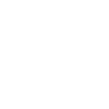
t = 0.00 s
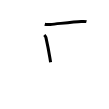
t = 2.00 s
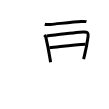
t = 4.00 s
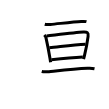
t = 6.00 s
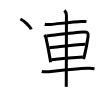
t = 8.00 s
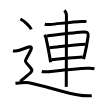
t = 10.00 s

The animated SVG that drew these frames (rendered in a browser with its animation timeline set to each time). Animation: 10 SMIL elements (animate=10); one cycle of 10.00 s.

<svg width="109px" height="109px" viewBox="0 0 px 109px" xmlns="http://www.w3.org/2000/svg" xmlns:xlink="http://www.w3.org/1999/xlink" xml:space="preserve" version="1.1"  baseProfile="full">
<path d="M44.79,24.29c1.96,0.59,3.74,0.31,5.47,0.16c8.42-0.77,23.24-2.57,31-2.96c1.79-0.09,3.44-0.29,5.21,0.16" style="fill:none;stroke:black;stroke-width:3;opacity:0">
  <animate attributeType="CSS" attributeName="opacity" from="0" to="1" begin="0s" dur="1s" repeatCount="Indefinite" fill="freeze" />
</path>
<path d="M44.3,34.99c0.79,0.79,1.4,1.52,1.6,2.45c0.93,4.19,2.76,13.02,4.06,20.8c0.23,1.4,0.45,2.76,0.64,4.06" style="fill:none;stroke:black;stroke-width:3;opacity:0">
  <animate attributeType="CSS" attributeName="opacity" from="0" to="1" begin="1s" dur="1s" repeatCount="Indefinite" fill="freeze" />
</path>
<path d="M46.56,35.94c10.77-1.22,28.9-3.5,36.82-3.93c3.68-0.2,5.22,0.53,4.71,4.37c-0.58,4.41-1.92,12.26-3.57,19.06c-0.31,1.26-0.62,2.49-0.95,3.65" style="fill:none;stroke:black;stroke-width:3;opacity:0">
  <animate attributeType="CSS" attributeName="opacity" from="0" to="1" begin="2s" dur="1s" repeatCount="Indefinite" fill="freeze" />
</path>
<path d="M49.4,47.67c9.85-0.92,23.48-2.8,36.2-3.51" style="fill:none;stroke:black;stroke-width:3;opacity:0">
  <animate attributeType="CSS" attributeName="opacity" from="0" to="1" begin="3s" dur="1s" repeatCount="Indefinite" fill="freeze" />
</path>
<path d="M51.4,59.64c8.69-0.94,20.1-2.14,31.42-2.74" style="fill:none;stroke:black;stroke-width:3;opacity:0">
  <animate attributeType="CSS" attributeName="opacity" from="0" to="1" begin="4s" dur="1s" repeatCount="Indefinite" fill="freeze" />
</path>
<path d="M41.75,71.47c2.32,0.62,4.8,0.45,7.14,0.21c11.18-1.12,26.08-2.74,38.61-3.32c2.41-0.11,4.75-0.12,7,0.34" style="fill:none;stroke:black;stroke-width:3;opacity:0">
  <animate attributeType="CSS" attributeName="opacity" from="0" to="1" begin="5s" dur="1s" repeatCount="Indefinite" fill="freeze" />
</path>
<path d="M64.41,10.38c1.29,1.29,2.03,3.12,2.03,4.79c0,0.94-0.06,45.9-0.15,64.45c-0.02,3.55-0.04,6.14-0.06,7.26" style="fill:none;stroke:black;stroke-width:3;opacity:0">
  <animate attributeType="CSS" attributeName="opacity" from="0" to="1" begin="6s" dur="1s" repeatCount="Indefinite" fill="freeze" />
</path>
<path d="M20.38,19c3.84,1.83,9.92,7.53,10.88,10.38" style="fill:none;stroke:black;stroke-width:3;opacity:0">
  <animate attributeType="CSS" attributeName="opacity" from="0" to="1" begin="7s" dur="1s" repeatCount="Indefinite" fill="freeze" />
</path>
<path d="M13,50.75c2.25,0.62,4.16,0.22,6.3-0.48c2.8-0.92,8.29-2.82,9.45-3.27c2.25-0.88,3.4,0.45,2.25,2.75c-7.38,14.75-7.62,8.75,0.25,19c1.02,1.33,0.68,2.67-0.75,4C28.62,74.5,23.12,79,20.25,81.5" style="fill:none;stroke:black;stroke-width:3;opacity:0">
  <animate attributeType="CSS" attributeName="opacity" from="0" to="1" begin="8s" dur="1s" repeatCount="Indefinite" fill="freeze" />
</path>
<path d="M15.5,83.5c3-0.5,9-1.75,13.5-0.75s30.32,7.71,34.75,9c12,3.5,19.12,4.5,28,4" style="fill:none;stroke:black;stroke-width:3;opacity:0">
  <animate attributeType="CSS" attributeName="opacity" from="0" to="1" begin="9s" dur="1s" repeatCount="Indefinite" fill="freeze" />
</path>
</svg>
